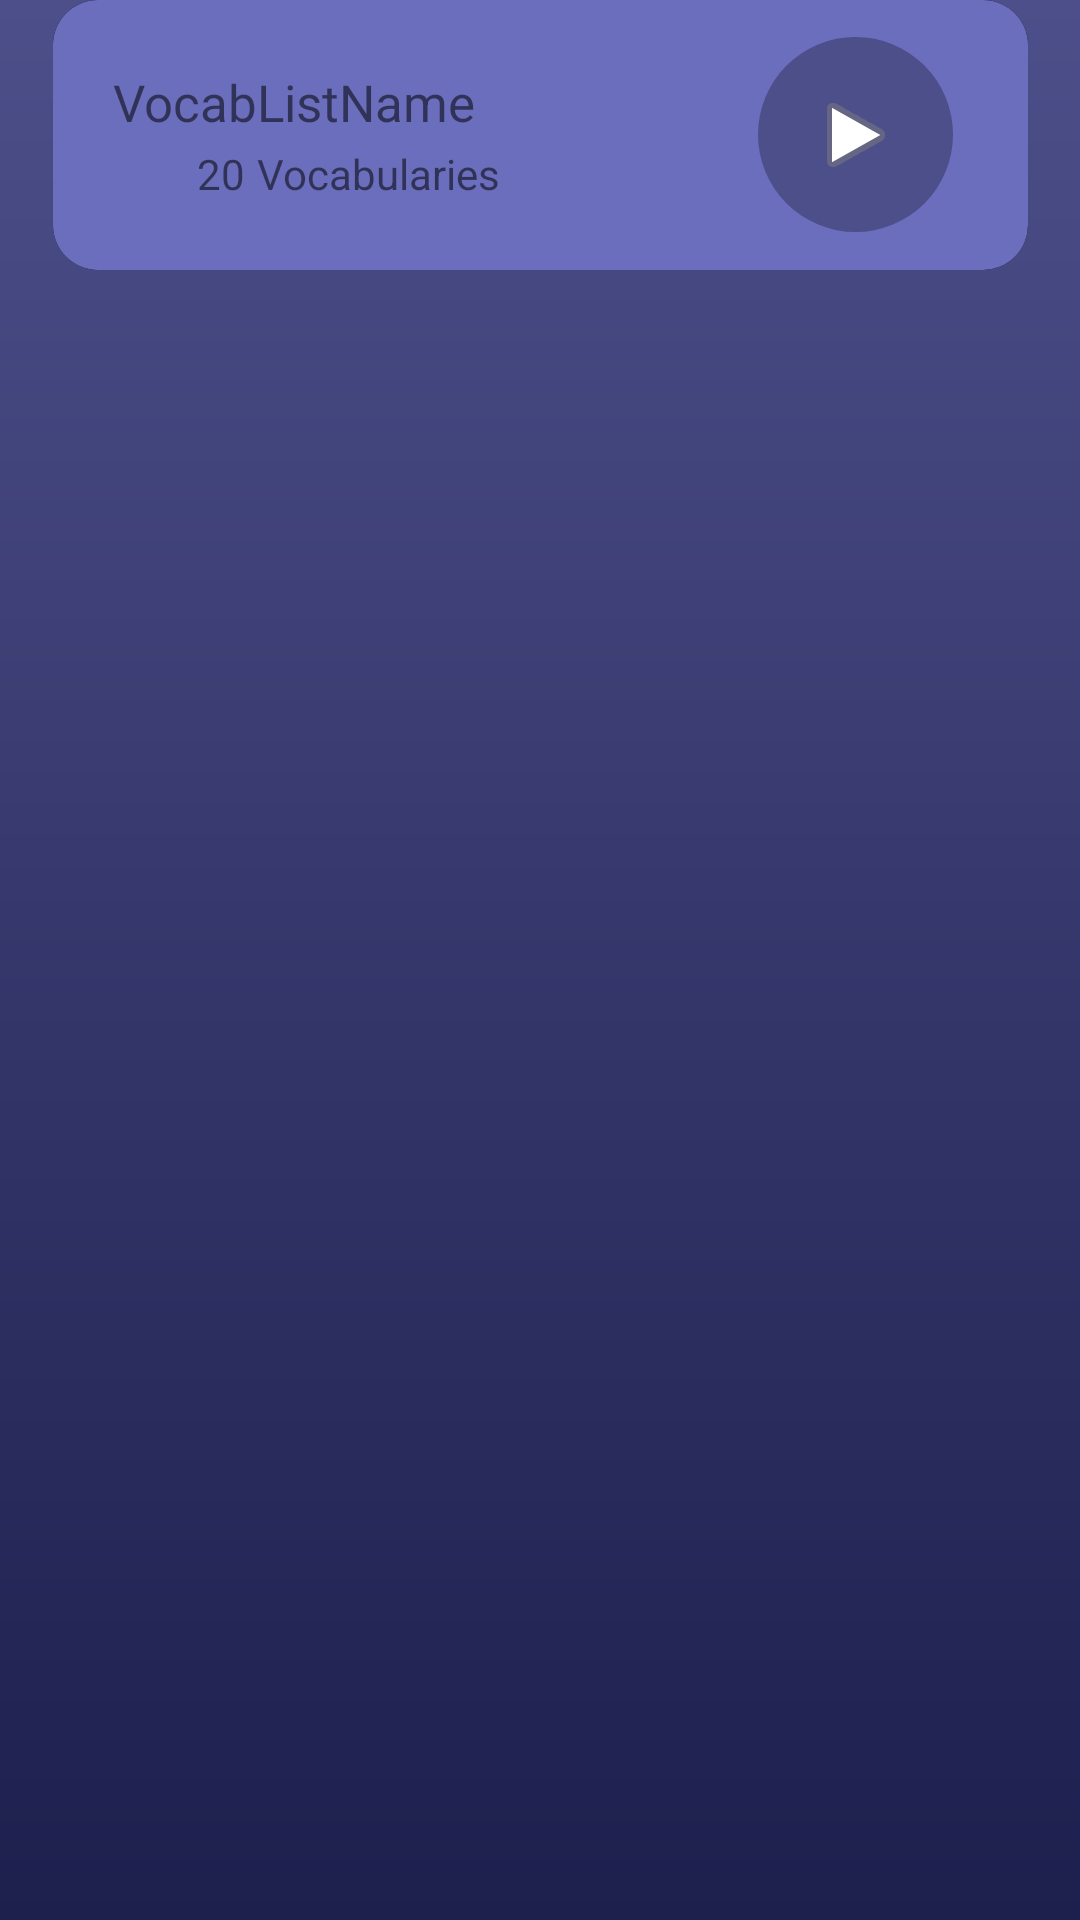

Produce the Android XML layout that renders to this screen, including the resource entries it uses.
<!-- AndroidManifest.xml: application theme Theme.VokabelQuizApp -->
<!-- res/layout/vocablist_item.xml -->
<?xml version="1.0" encoding="utf-8"?>
<androidx.constraintlayout.widget.ConstraintLayout xmlns:android="http://schemas.android.com/apk/res/android"
    xmlns:app="http://schemas.android.com/apk/res-auto"
    xmlns:tools="http://schemas.android.com/tools"
    android:layout_width="match_parent"
    android:layout_height="match_parent">

    <LinearLayout
        android:id="@+id/editVocabListLayout"
        android:layout_width="325dp"
        android:layout_height="90dp"
        android:background="@drawable/ripple_effect_item"
        android:gravity="center_vertical"
        android:orientation="horizontal"
        app:layout_constraintEnd_toEndOf="parent"
        app:layout_constraintStart_toStartOf="parent"
        app:layout_constraintTop_toTopOf="parent"
        android:clickable="true"
        android:focusable="true">

        <LinearLayout
            android:layout_width="200dp"
            android:layout_height="wrap_content"
            android:orientation="vertical">

            <TextView
                android:id="@+id/vocabListName"
                android:layout_width="150dp"
                android:layout_height="wrap_content"
                android:text="VocabListName"
                android:textSize="17sp" />

            <LinearLayout
                android:layout_width="wrap_content"
                android:layout_height="match_parent"
                android:layout_marginTop="3dp"
                android:orientation="horizontal">

                <Space
                    android:layout_width="28dp"
                    android:layout_height="match_parent"
                    android:layout_weight="1" />

                <TextView
                    android:id="@+id/vocabTuplesAmount"
                    android:layout_width="20dp"
                    android:layout_height="wrap_content"
                    android:text="20" />

                <TextView
                    android:layout_width="wrap_content"
                    android:layout_height="wrap_content"
                    android:layout_weight="1"
                    android:text="Vocabularies" />
            </LinearLayout>

        </LinearLayout>

        <ImageButton
            android:id="@+id/playQuizBtn"
            android:layout_width="65dp"
            android:layout_height="65dp"
            android:layout_marginStart="15sp"
            android:background="@drawable/ripple_effect_button"
            app:srcCompat="@android:drawable/ic_media_play" />

    </LinearLayout>

</androidx.constraintlayout.widget.ConstraintLayout>
<!-- resources referenced by this layout -->
<resources>
  <!-- drawable ripple_effect_button (drawable) -->
  <?xml version="1.0" encoding="utf-8"?>
  <ripple xmlns:android="http://schemas.android.com/apk/res/android"
      android:color="?android:attr/colorControlHighlight">
      <item android:id="@android:id/mask">
          <shape android:shape="rectangle">
              <solid android:color="#000000" />
              <corners android:radius="360dp" />
          </shape>
      </item>
      <item android:drawable="@drawable/roundedbutton" />
  </ripple>
  <!-- drawable ripple_effect_item (drawable) -->
  <?xml version="1.0" encoding="utf-8"?>
  <ripple xmlns:android="http://schemas.android.com/apk/res/android"
      android:color="?android:attr/colorControlHighlight">
      <item android:drawable="@drawable/round_mask" />
      <item android:drawable="@drawable/item_shape" />
  </ripple>
  <style name="Theme.VokabelQuizApp" parent="Theme.MaterialComponents.DayNight.NoActionBar">
          
          <item name="colorPrimary">@color/blue_primary</item>
          <item name="colorPrimaryVariant">@color/blue_dark</item>
          <item name="colorOnPrimary">@color/white</item>
          <item name="android:windowBackground">@drawable/app_background</item>
          
      </style>
  <!-- drawable roundedbutton (drawable) -->
  <?xml version="1.0" encoding="utf-8"?>
  <shape xmlns:android="http://schemas.android.com/apk/res/android"
      android:shape="rectangle">
      <solid android:color="@color/blue_light"/>
      <corners android:radius="360dp"/>
  </shape>
  <!-- drawable round_mask (drawable) -->
  <?xml version="1.0" encoding="utf-8"?>
  <selector xmlns:android="http://schemas.android.com/apk/res/android">
      <item android:id="@android:id/mask">
          <shape android:shape="rectangle">
              <solid android:color="@color/black" />
              <corners android:radius="15dp" />
          </shape>
      </item>
  </selector>
  <!-- drawable item_shape (drawable) -->
  <?xml version="1.0" encoding="utf-8"?>
  <shape xmlns:android="http://schemas.android.com/apk/res/android"
      android:shape="rectangle">
  
      <solid android:color="@color/blue_primary"/>
  
      <corners
          android:radius="15dp"/>
  
      <padding
          android:top="10dp"
          android:bottom="10dp"
          android:left="20dp"
          android:right="20dp"/>
  
  </shape>
  <color name="blue_primary">#FF6B6EBD</color>
  <color name="blue_dark">#1D1F4D</color>
  <color name="white">#FFFFFFFF</color>
  <!-- drawable app_background (drawable) -->
  <?xml version="1.0" encoding="utf-8"?>
  <shape xmlns:android="http://schemas.android.com/apk/res/android"
      android:shape="rectangle">
  
      <gradient
          android:startColor="#1D1F4D"
          android:endColor="#4D4F8A"
          android:type="linear"
          android:angle="90"/>
  
  </shape>
  <color name="blue_light">#4D4F8A</color>
  <color name="black">#FF000000</color>
</resources>
